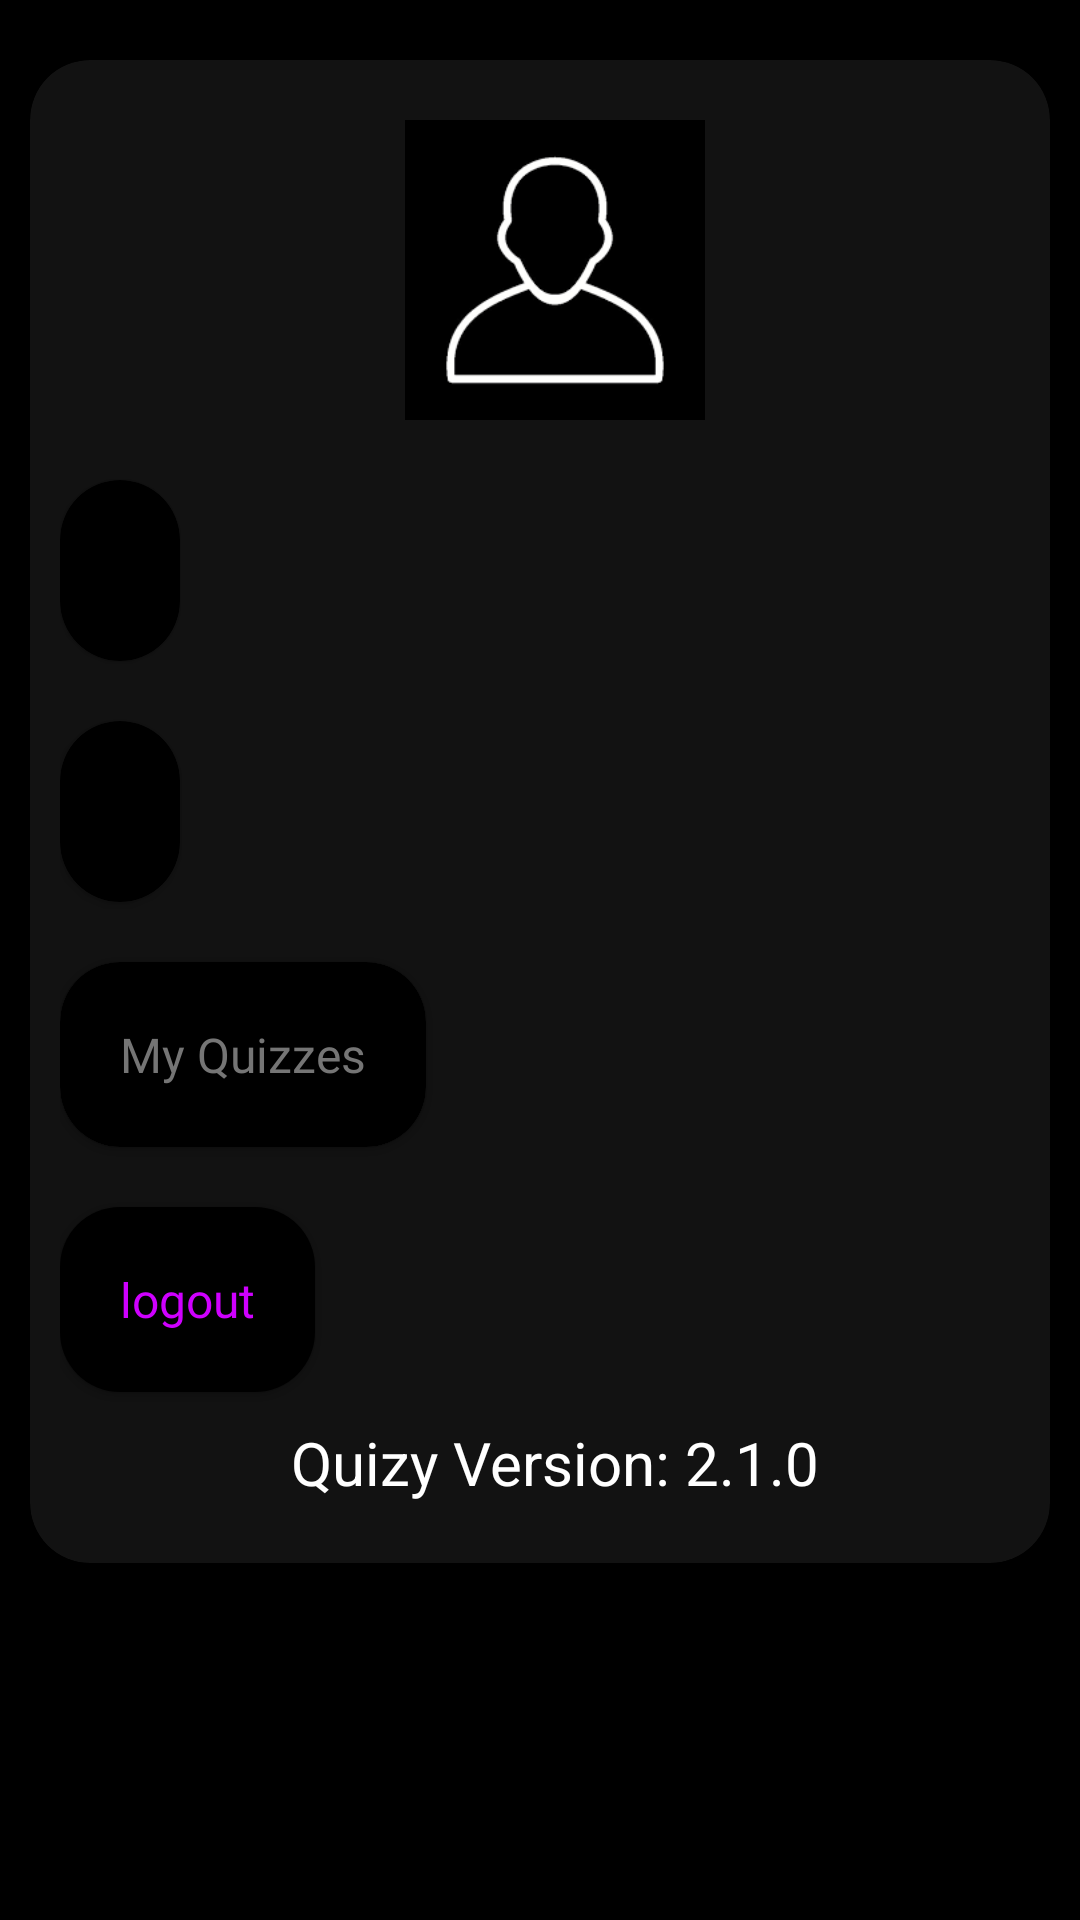

The Android layout XML behind this screen, and the referenced resources:
<!-- AndroidManifest.xml: application theme Theme.Quizy -->
<!-- res/layout/activity_profile.xml -->
<?xml version="1.0" encoding="utf-8"?>
<androidx.constraintlayout.widget.ConstraintLayout xmlns:android="http://schemas.android.com/apk/res/android"
    xmlns:app="http://schemas.android.com/apk/res-auto"
    xmlns:tools="http://schemas.android.com/tools"
    android:layout_width="match_parent"
    android:layout_height="match_parent"
    android:background="@color/black"
    tools:context=".profile">
    <ScrollView
        android:layout_width="match_parent"
        android:layout_height="match_parent"
        android:layout_marginTop="10dp"
        app:layout_constraintEnd_toEndOf="parent"
        app:layout_constraintHorizontal_bias="0.0"
        app:layout_constraintBottom_toTopOf="parent"
        app:layout_constraintStart_toStartOf="parent"
        app:layout_constraintTop_toTopOf="parent">
        <com.google.android.material.circularreveal.cardview.CircularRevealCardView
            android:background="@color/black"
            android:id="@+id/circularRevealCardView"
            android:layout_width="match_parent"
            android:layout_height="wrap_content"
            android:layout_marginStart="10dp"
            android:layout_marginTop="10dp"
            android:layout_marginEnd="10dp"
            app:cardBackgroundColor="@color/grey"
            app:cardCornerRadius="20dp">

            <LinearLayout
                android:id="@+id/linearLayout_profile"
                android:layout_width="match_parent"
                android:layout_height="wrap_content"
                android:orientation="vertical"
                android:paddingStart="10dp"
                tools:ignore="RtlSymmetry">


                <androidx.appcompat.widget.AppCompatImageView
                    android:id="@+id/profile_img"
                    android:layout_width="100dp"
                    android:layout_height="100dp"
                    android:layout_marginTop="20dp"
                    android:layout_gravity="center"
                    android:contentDescription="@string/logo"
                    android:src="@drawable/profile_img" />

                <com.google.android.material.circularreveal.cardview.CircularRevealCardView
                    android:layout_width="wrap_content"
                    android:layout_height="wrap_content"
                    app:cardCornerRadius="20dp"
                    android:layout_marginTop="20dp"
                    app:cardBackgroundColor="@color/black">
                    <TextView
                        android:id="@+id/name"
                        android:layout_width="wrap_content"
                        android:layout_height="wrap_content"
                        android:fontFamily="@font/aclonica"
                        android:padding="20dp"
                        android:textColor="@color/grey3"
                        android:textSize="15sp" />
                </com.google.android.material.circularreveal.cardview.CircularRevealCardView>

                <androidx.cardview.widget.CardView
                    android:layout_width="wrap_content"
                    android:layout_height="wrap_content"
                    android:layout_marginTop="20dp"
                    app:cardCornerRadius="20dp"
                    app:cardBackgroundColor="@color/black">
                    <TextView
                        android:id="@+id/mail"
                        android:layout_width="wrap_content"
                        android:layout_height="wrap_content"
                        android:fontFamily="@font/aclonica"
                        android:padding="20dp"
                        android:textColor="@color/grey3"
                        android:textSize="15sp" />
                </androidx.cardview.widget.CardView>

                <com.google.android.material.circularreveal.cardview.CircularRevealCardView
                    android:id="@+id/my_question_papers"
                    android:layout_width="wrap_content"
                    android:layout_height="wrap_content"
                    android:layout_marginTop="20dp"
                    app:cardBackgroundColor="@color/grey2"
                    app:cardCornerRadius="20dp">

                    <TextView
                        android:layout_width="match_parent"
                        android:layout_height="match_parent"
                        android:background="@color/black"
                        android:fontFamily="@font/aclonica"
                        android:padding="20dp"
                        android:text="@string/myQuizzes"
                        android:textColor="@color/grey3"
                        android:textSize="16sp"
                        tools:ignore="TextContrastCheck" />
                </com.google.android.material.circularreveal.cardview.CircularRevealCardView>

                <com.google.android.material.circularreveal.cardview.CircularRevealCardView
                    android:id="@+id/logout"
                    android:layout_width="wrap_content"
                    android:layout_height="wrap_content"
                    android:layout_marginTop="20dp"
                    app:cardBackgroundColor="@color/grey"
                    app:cardCornerRadius="20dp">

                    <TextView
                        android:layout_width="match_parent"
                        android:layout_height="match_parent"
                        android:background="@color/black"
                        android:fontFamily="@font/aclonica"
                        android:padding="20dp"
                        android:text="@string/logout"
                        android:textColor="@color/pink2"
                        android:textSize="16sp" />
                </com.google.android.material.circularreveal.cardview.CircularRevealCardView>
                <TextView
                    android:layout_width="wrap_content"
                    android:layout_height="wrap_content"
                    android:layout_marginTop="10dp"
                    android:layout_marginBottom="20dp"
                    android:text="@string/app_version"
                    android:textColor="@color/white"
                    android:layout_gravity="center"
                    android:textSize="20sp" />
            </LinearLayout>
        </com.google.android.material.circularreveal.cardview.CircularRevealCardView>
    </ScrollView>
</androidx.constraintlayout.widget.ConstraintLayout>
<!-- resources referenced by this layout -->
<resources>
  <color name="black">#FF000000</color>
  <color name="grey">#121212</color>
  <color name="grey2">#3C3C3C</color>
  <color name="grey3">#757575</color>
  <color name="pink2">#CF00FF</color>
  <color name="white">#FFFFFFFF</color>
  <!-- drawable profile_img: png bitmap (drawable, 4415 bytes) -->
  <string name="app_version">Quizy Version: 2.1.0</string>
  <string name="logo">logo</string>
  <string name="logout">logout</string>
  <string name="myQuizzes">My Quizzes</string>
  <style name="Theme.Quizy" parent="Theme.MaterialComponents.DayNight.DarkActionBar">
          
          <item name="colorPrimary">#353535</item>
          <item name="colorPrimaryVariant">@color/black</item>
          <item name="colorOnPrimary">@color/black</item>
          
          <item name="colorSecondary">@color/teal_200</item>
          <item name="colorSecondaryVariant">@color/teal_700</item>
          <item name="colorOnSecondary">@color/black</item>
          
          <item name="android:statusBarColor">?attr/colorPrimaryVariant</item>
          
  
      </style>
  <color name="teal_200">#FF03DAC5</color>
  <color name="teal_700">#FF018786</color>
</resources>
